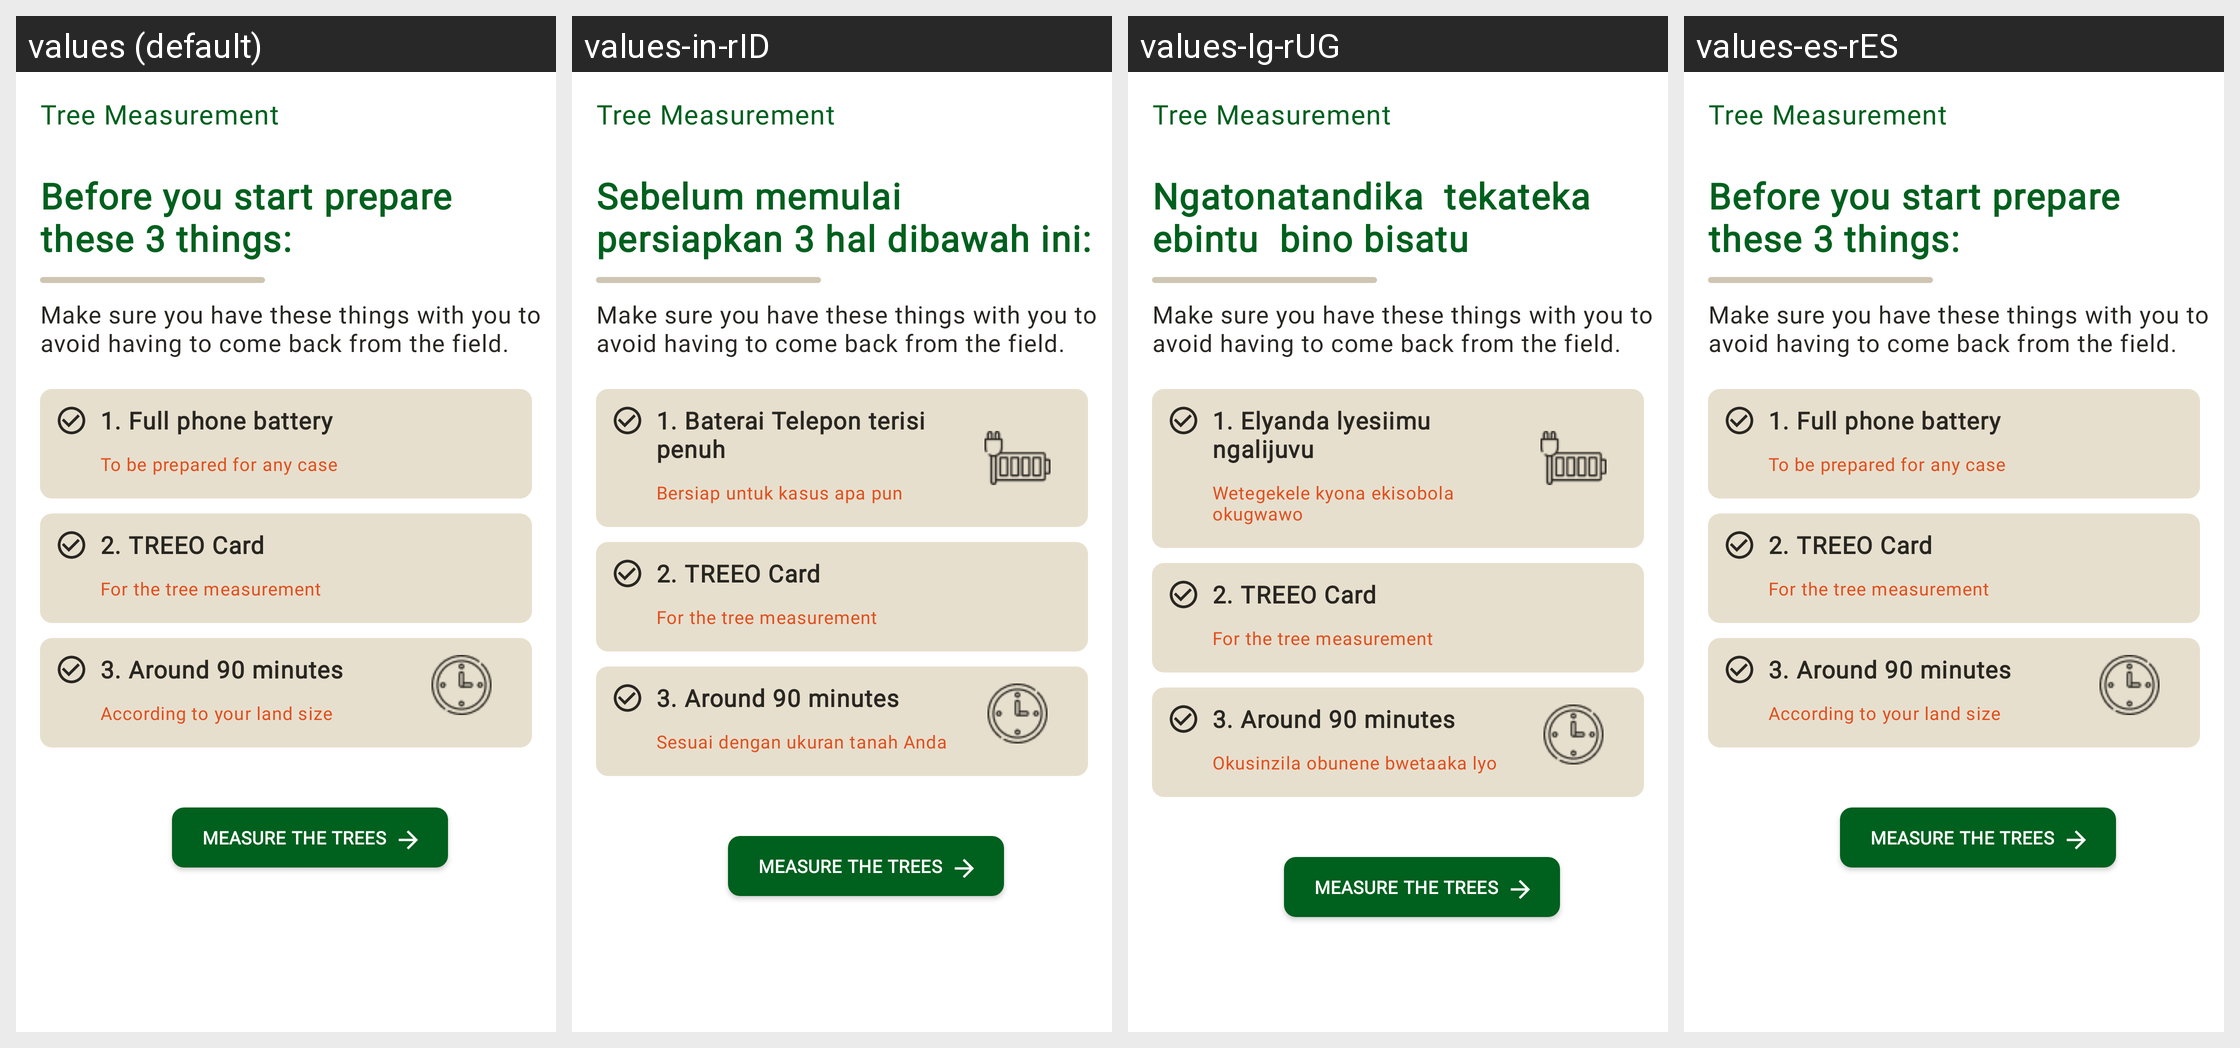

This grid shows one Android layout under several languages. Give, for every string resource on the screen, its name, the default text and each shown locale's text.
Android screen res/layout/fragment_preparation.xml rendered under 4 locales, left to right: values (default), values-in-rID, values-lg-rUG, values-es-rES. Device: Nexus 5 (rendered at 1080×1920; each locale shown at half size, 540×960, under a caption strip naming it); theme Theme.Treeo.NoActionBar.
Strings drawn on this screen, with the default value and each locale's value (text and hints the layout hard-codes, and strings that could not be matched under every locale, appear in the picture but are not listed):

tree_measurement
  values: Tree Measurement
  values-in-rID: Tree Measurement  [not translated; the default value is used]
  values-lg-rUG: Tree Measurement  [not translated; the default value is used]
  values-es-rES: Tree Measurement  [not translated; the default value is used]

before_you_start_prepare_those_3_things
  values: Before you start prepare these 3 things:
  values-in-rID: Sebelum memulai persiapkan 3 hal dibawah ini:
  values-lg-rUG: Ngatonatandika  tekateka ebintu  bino bisatu 
  values-es-rES: Before you start prepare these 3 things:  [not translated; the default value is used]

preparation_checklist
  values: Make sure you have these things with you to avoid having to come back from the field.
  values-in-rID: Make sure you have these things with you to avoid having to come back from the field.  [not translated; the default value is used]
  values-lg-rUG: Make sure you have these things with you to avoid having to come back from the field.  [not translated; the default value is used]
  values-es-rES: Make sure you have these things with you to avoid having to come back from the field.  [not translated; the default value is used]

_1_full_phone_battery
  values: 1. Full phone battery
  values-in-rID: 1. Baterai Telepon terisi penuh
  values-lg-rUG: 1. Elyanda lyesiimu ngalijuvu 
  values-es-rES: 1. Full phone battery  [not translated; the default value is used]

to_be_prepared_for_any_case
  values: To be prepared for any case
  values-in-rID: Bersiap untuk kasus apa pun
  values-lg-rUG: Wetegekele kyona ekisobola okugwawo
  values-es-rES: To be prepared for any case  [not translated; the default value is used]

treeo_card
  values: 2. TREEO Card
  values-in-rID: 2. TREEO Card  [not translated; the default value is used]
  values-lg-rUG: 2. TREEO Card  [not translated; the default value is used]
  values-es-rES: 2. TREEO Card  [not translated; the default value is used]

reason_for_treeo_card
  values: For the tree measurement
  values-in-rID: For the tree measurement  [not translated; the default value is used]
  values-lg-rUG: For the tree measurement  [not translated; the default value is used]
  values-es-rES: For the tree measurement  [not translated; the default value is used]

expected_time_for_neasurement
  values: 3. Around 90 minutes
  values-in-rID: 3. Around 90 minutes  [not translated; the default value is used]
  values-lg-rUG: 3. Around 90 minutes  [not translated; the default value is used]
  values-es-rES: 3. Around 90 minutes  [not translated; the default value is used]

according_to_your_land_size
  values: According to your land size
  values-in-rID: Sesuai dengan ukuran tanah Anda
  values-lg-rUG: Okusinzila obunene bwetaaka lyo 
  values-es-rES: According to your land size  [not translated; the default value is used]

measure_the_trees_button
  values: Measure the trees
  values-in-rID: Measure the trees  [not translated; the default value is used]
  values-lg-rUG: Measure the trees  [not translated; the default value is used]
  values-es-rES: Measure the trees  [not translated; the default value is used]
